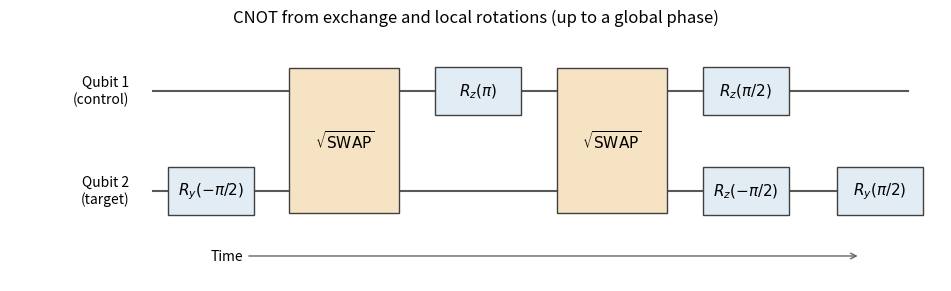

Here is the Python script that generated this plot: (Note: this script raises an exception after producing the figure.)
"""Original circuit for CNOT synthesized using two exchange pulses."""
from pathlib import Path

import matplotlib.pyplot as plt
from matplotlib.patches import Rectangle


def box(ax, x, y, label, height=0.48, width=0.90, color="#e1ecf5"):
    ax.add_patch(Rectangle((x-width/2, y-height/2), width, height,
                           facecolor=color, edgecolor="0.25", zorder=3))
    ax.text(x, y, label, ha="center", va="center", fontsize=11, zorder=4)


def main():
    fig, ax = plt.subplots(figsize=(9.4, 2.8), layout="constrained")
    for y, label in [(1, "Qubit 1\n(control)"), (0, "Qubit 2\n(target)")]:
        ax.plot([-0.6, 7.3], [y, y], color="0.35", lw=1.5, zorder=1)
        ax.text(-0.85, y, label, ha="right", va="center", fontsize=10)
    box(ax, 0, 0, r"$R_y(-\pi/2)$")
    box(ax, 1.4, 0.5, r"$\sqrt{\mathrm{SWAP}}$", height=1.45, width=1.15, color="#f6e3c4")
    box(ax, 2.8, 1, r"$R_z(\pi)$")
    box(ax, 4.2, 0.5, r"$\sqrt{\mathrm{SWAP}}$", height=1.45, width=1.15, color="#f6e3c4")
    box(ax, 5.6, 1, r"$R_z(\pi/2)$")
    box(ax, 5.6, 0, r"$R_z(-\pi/2)$")
    box(ax, 7.0, 0, r"$R_y(\pi/2)$")
    ax.annotate("Time", xy=(6.8, -0.65), xytext=(0, -0.65), va="center",
                arrowprops={"arrowstyle": "->", "color": "0.4"})
    ax.set(xlim=(-2.1, 7.65), ylim=(-0.9, 1.6),
           title="CNOT from exchange and local rotations (up to a global phase)")
    ax.axis("off")
    fig.savefig(Path(__file__).with_suffix(".png").name, dpi=130, facecolor="white")
    plt.close(fig)


if __name__ == "__main__":
    main()
